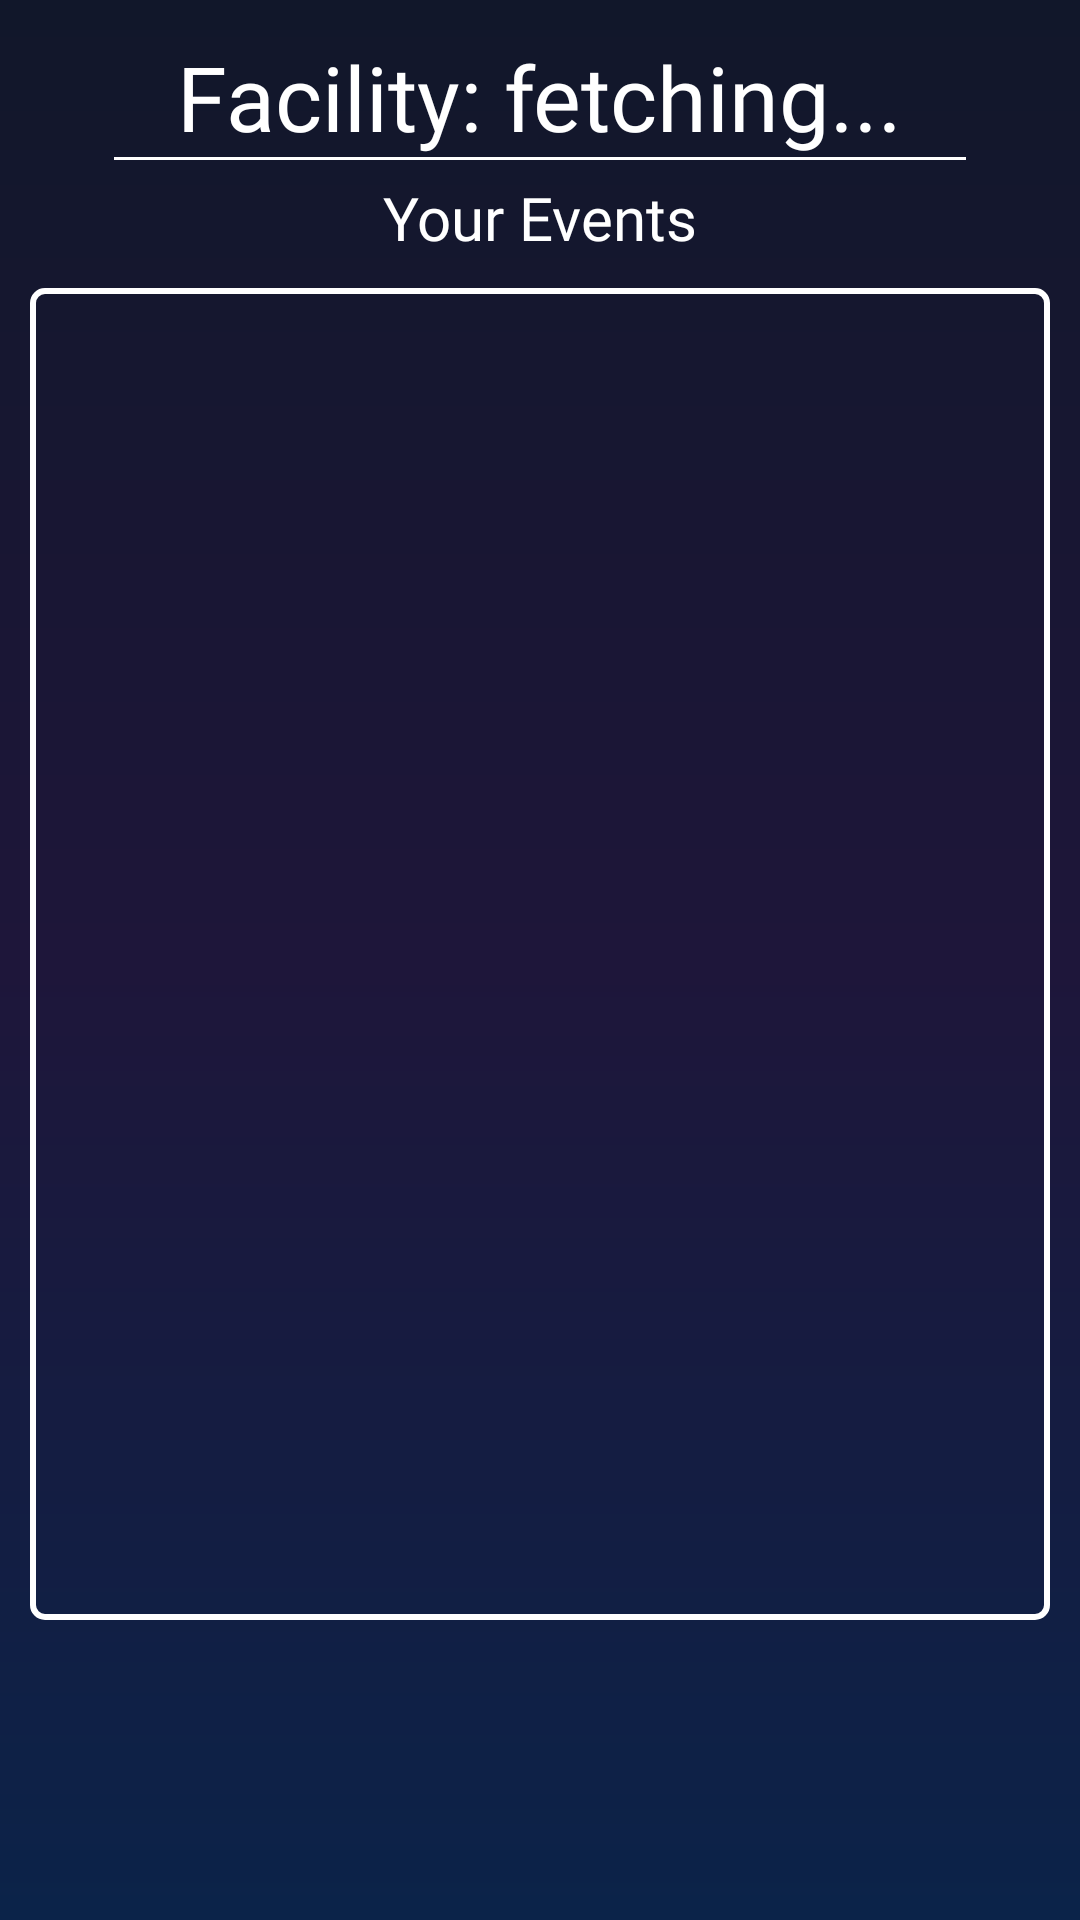

The Android layout XML behind this screen, and the referenced resources:
<!-- AndroidManifest.xml: application theme Theme.PlanNet -->
<!-- res/layout/fragment_organizer_qrcodes_list.xml -->
<?xml version="1.0" encoding="utf-8"?>
<androidx.constraintlayout.widget.ConstraintLayout xmlns:android="http://schemas.android.com/apk/res/android"
    xmlns:app="http://schemas.android.com/apk/res-auto"
    xmlns:tools="http://schemas.android.com/tools"
    android:layout_width="match_parent"
    android:layout_height="match_parent"
    tools:context=".ui.orghome.OrganizerHashedQrListFragment"
    android:background="@drawable/background_gradient">

    <TextView
        android:id="@+id/title"
        android:layout_width="wrap_content"
        android:layout_height="wrap_content"
        android:fontFamily="@font/poppins"
        android:text="Facility: fetching..."
        android:textColor="@color/white"
        android:lines="1"
        android:textSize="30sp"
        android:ellipsize="end"
        app:layout_constraintBottom_toBottomOf="parent"
        app:layout_constraintEnd_toEndOf="parent"
        app:layout_constraintStart_toStartOf="parent"
        app:layout_constraintTop_toTopOf="parent"
        app:layout_constraintVertical_bias="0.02" />

    <ImageView
        android:id="@+id/title_underline"
        android:layout_width="wrap_content"
        android:layout_height="wrap_content"
        app:srcCompat="@drawable/line_separator"
        app:layout_constraintEnd_toEndOf="parent"
        app:layout_constraintStart_toStartOf="parent"
        app:layout_constraintTop_toBottomOf="@id/title"/>

    <TextView
        android:id="@+id/event_name"
        android:layout_width="wrap_content"
        android:layout_height="wrap_content"
        android:fontFamily="@font/poppins"
        android:text="Your Events"
        android:textColor="@color/white"
        android:textSize="20sp"
        app:layout_constraintBottom_toBottomOf="parent"
        app:layout_constraintEnd_toEndOf="parent"
        app:layout_constraintStart_toStartOf="parent"
        app:layout_constraintTop_toBottomOf="@id/title_underline"
        app:layout_constraintVertical_bias="0.01" />

    <ListView
        android:id="@+id/event_list"
        android:layout_width="match_parent"
        android:layout_height="0dp"
        android:layout_marginLeft="10dp"
        android:layout_marginTop="10dp"
        android:layout_marginRight="10dp"
        android:layout_marginBottom="100dp"
        android:divider="@drawable/line_separator"
        app:layout_constraintBottom_toBottomOf="parent"
        app:layout_constraintEnd_toEndOf="parent"
        app:layout_constraintStart_toStartOf="parent"
        app:layout_constraintTop_toBottomOf="@+id/event_name" />

    <ImageView
        android:id="@+id/listview_border"
        android:layout_width="0dp"
        android:layout_height="0dp"
        app:layout_constraintBottom_toBottomOf="@id/event_list"
        app:layout_constraintTop_toTopOf="@id/event_list"
        app:layout_constraintEnd_toEndOf="@id/event_list"
        app:layout_constraintStart_toStartOf="@id/event_list"
        android:src="@drawable/listview_border" />

</androidx.constraintlayout.widget.ConstraintLayout>
<!-- resources referenced by this layout -->
<resources>
  <color name="white">#FFFFFF</color>
  <!-- drawable background_gradient (drawable) -->
  <?xml version="1.0" encoding="utf-8"?>
  <layer-list xmlns:android="http://schemas.android.com/apk/res/android">
      <item>
          <shape>
              <gradient
                  android:startColor="#11172A"
                  android:centerColor="#1E163A"
                  android:endColor="#0B2349"
                  android:angle="125"
                  android:type="linear" />
          </shape>
      </item>
  </layer-list>
  <!-- drawable line_separator: png bitmap (drawable, 133 bytes) -->
  <!-- drawable listview_border (drawable) -->
  <?xml version="1.0" encoding="utf-8"?>
  <shape xmlns:android="http://schemas.android.com/apk/res/android">
      
      <solid android:color="@android:color/transparent" />
  
      
      <stroke
          android:width="2dp"
          android:color="@color/white" />
  
      
      <corners android:radius="4dp" />
  </shape>
  <style name="Theme.PlanNet" parent="Theme.MaterialComponents.DayNight.NoActionBar">
          
          <item name="colorPrimary">@color/buttonPurple</item>
          <item name="colorPrimaryVariant">@color/purple_700</item>
          <item name="colorOnPrimary">@color/white</item>
          
          <item name="colorSecondary">@color/teal_200</item>
          <item name="colorSecondaryVariant">@color/teal_700</item>
          <item name="colorOnSecondary">@color/black</item>
          
          <item name="android:statusBarColor">@color/NavigationBar</item>
          
      </style>
  <color name="buttonPurple">#493971</color>
  <color name="purple_700">#FF3700B3</color>
  <color name="teal_200">#FF03DAC5</color>
  <color name="teal_700">#FF018786</color>
  <color name="black">#FF000000</color>
  <color name="NavigationBar">#645a7f</color>
</resources>
